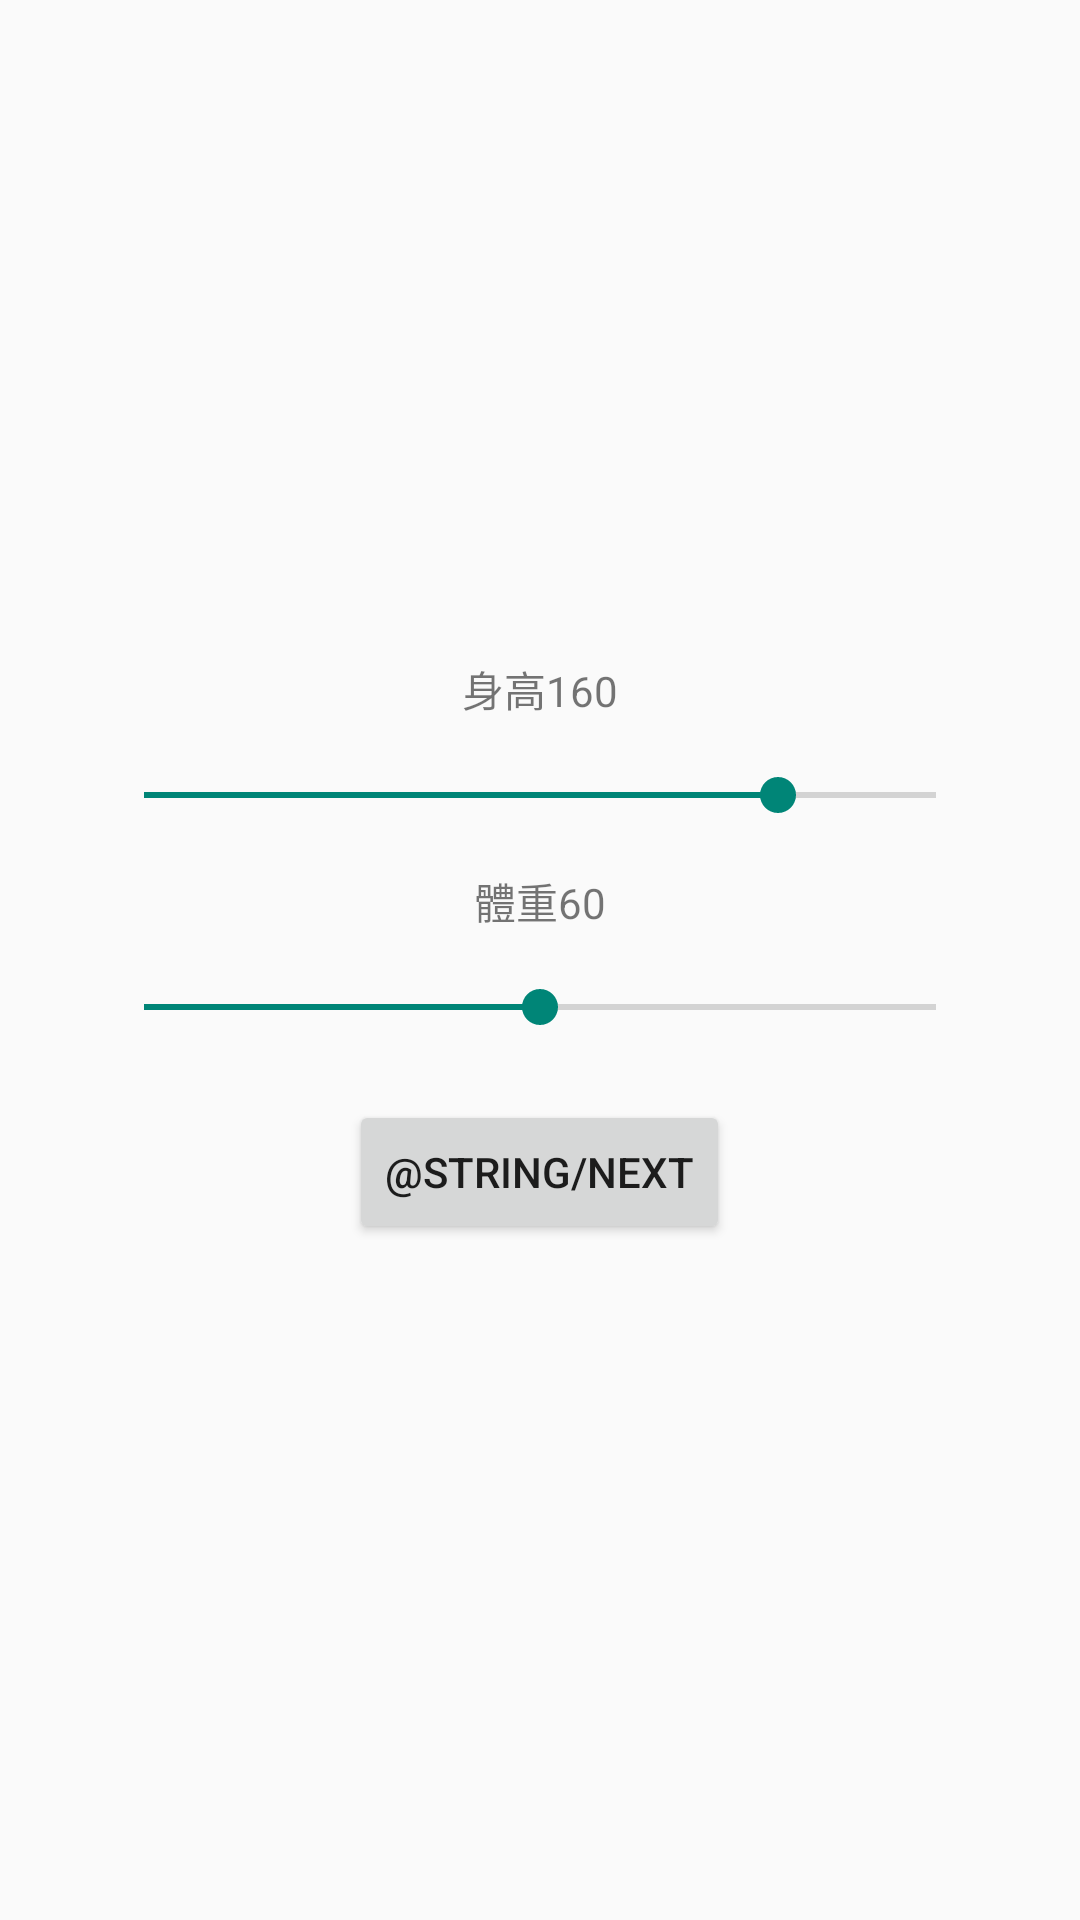

Produce the Android XML layout that renders to this screen, including the resource entries it uses.
<!-- AndroidManifest.xml: application theme AppTheme -->
<!-- res/layout/activity_info.xml -->
<?xml version="1.0" encoding="utf-8"?>
<LinearLayout xmlns:android="http://schemas.android.com/apk/res/android"
    xmlns:tools="http://schemas.android.com/tools"
    android:layout_width="match_parent"
    android:layout_height="match_parent"
    android:padding="32dp"
    android:gravity="center"
    android:orientation="vertical"
    tools:context="hotdogstation.bmi.ActivityInfo">

    <LinearLayout
        android:layout_width="wrap_content"
        android:layout_height="wrap_content"
        android:layout_marginBottom="16dp"
        android:orientation="horizontal">

        <TextView
            android:layout_width="wrap_content"
            android:layout_height="wrap_content"
            android:text="@string/height"/>

        <TextView
            android:id="@+id/tvHeight"
            android:layout_width="wrap_content"
            android:layout_height="wrap_content"
            android:text="160"/>
    </LinearLayout>

    <SeekBar
        android:id="@+id/sbHeight"
        android:layout_width="match_parent"
        android:layout_height="wrap_content"
        android:progress="160"
        android:max="200"
        android:layout_marginBottom="16dp"/>

    <LinearLayout
        android:layout_width="wrap_content"
        android:layout_height="wrap_content"
        android:layout_marginBottom="16dp"
        android:orientation="horizontal">

        <TextView
            android:layout_width="wrap_content"
            android:layout_height="wrap_content"
            android:text="@string/weight"/>

        <TextView
            android:id="@+id/tvWeight"
            android:layout_width="wrap_content"
            android:layout_height="wrap_content"
            android:text="60"/>

    </LinearLayout>

    <SeekBar
        android:id="@+id/sbWeight"
        android:layout_width="match_parent"
        android:layout_height="wrap_content"
        android:progress="60"
        android:max="120"
        android:layout_marginBottom="16dp"/>

    <Button
        android:id="@+id/btn_Next"
        android:layout_marginTop="16dp"
        android:layout_margin="6dp"
        android:layout_width="wrap_content"
        android:layout_height="wrap_content"
        android:text="@string/Next"/>

</LinearLayout>
<!-- resources referenced by this layout -->
<resources>
  <string name="height">身高</string>
  <string name="weight">體重</string>
  <style name="AppTheme" parent="Theme.AppCompat.Light.DarkActionBar">
          
          <item name="colorPrimary">@color/colorBlack</item>
          <item name="colorPrimaryDark">@color/colorPrimaryDark</item>
      </style>
  <!-- not gathered from this repository: default colours our renderer supplied (Android Studio template values) -->
  <color name="colorPrimaryDark">#FF3700B3</color>
</resources>
